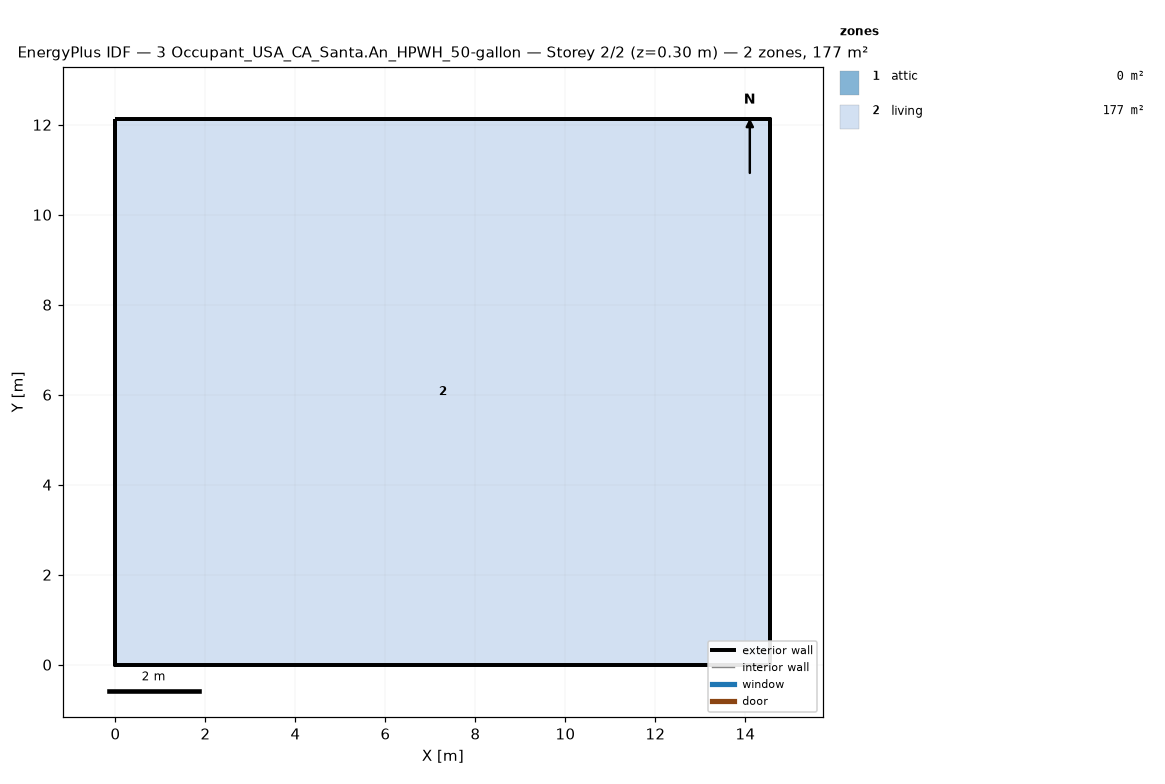
=== STOREY PLAN SPEC (per zone: floor XY polygon, exterior-wall plan segments, windows/doors) ===
zone 1: attic  (0.0 m²)
  exterior wall: (14.55, 0.00) – (14.55, 12.13) – (14.55, 6.06)  [18.2 m]
  exterior wall: (0.00, 12.13) – (0.00, 0.00) – (0.00, 6.06)  [18.2 m]
zone 2: living  (176.5 m²)
  floor: (0.00, 0.00) (0.00, 12.13) (14.55, 12.13) (14.55, 0.00)
  exterior wall: (0.00, 0.00) – (14.55, 0.00)  [14.6 m]
  exterior wall: (14.55, 0.00) – (14.55, 12.13)  [12.1 m]
  exterior wall: (14.55, 12.13) – (0.00, 12.13)  [14.6 m]
  exterior wall: (0.00, 12.13) – (0.00, 0.00)  [12.1 m]

=== DERIVED (storey summary) ===
Building: 3 Occupant_USA_CA_Santa.An_HPWH_50-gallon
Storey: 2 of 2  (floor level z = 0.30 m)
Storey gross floor area: 176.5 m²
Zones on this storey: 2
  - attic: floor 0.0 m²; exterior wall 36.4 m (24.5 m²); WWR 0.0%
  - living: floor 176.5 m²; exterior wall 53.4 m (146.4 m²); WWR 0.0%
Zone adjacency: (none detected)